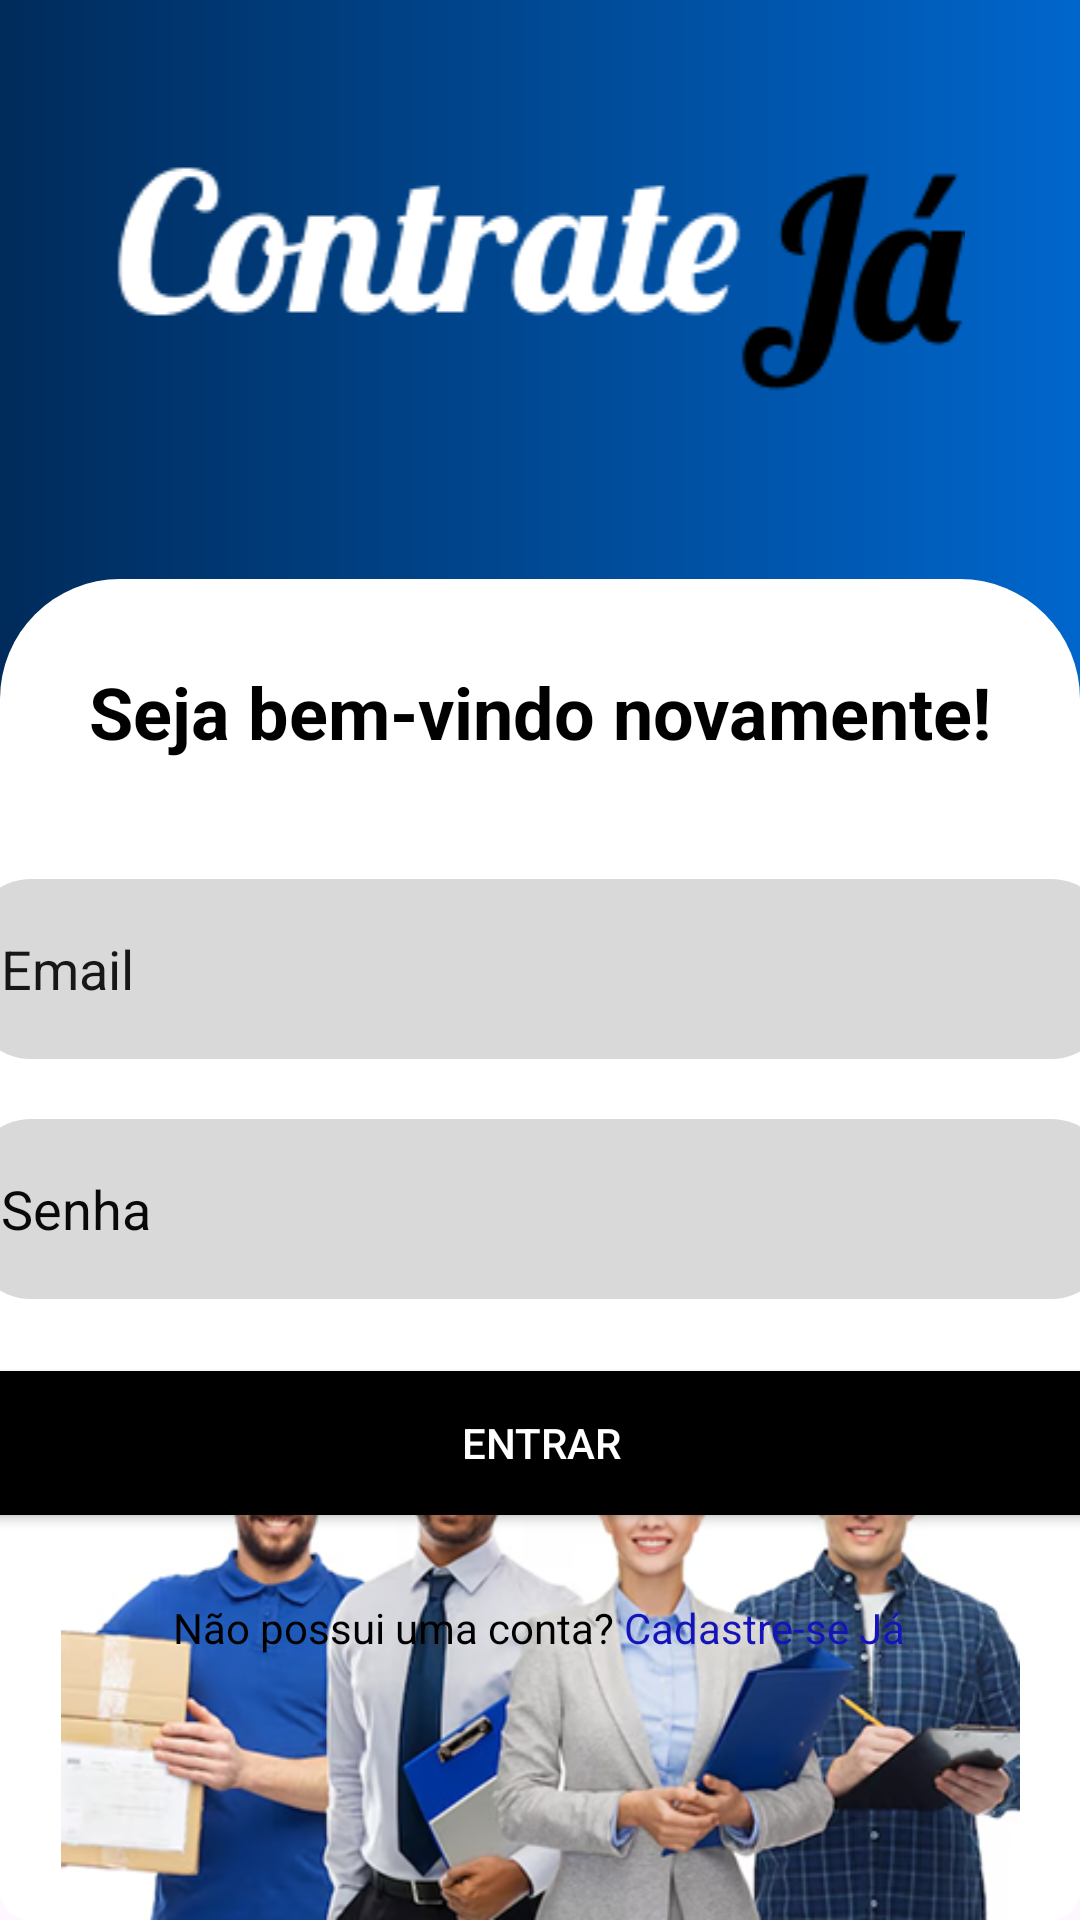

Layout XML and referenced resources for this Android screen:
<!-- AndroidManifest.xml: application theme Theme.ContrateJa -->
<!-- res/layout/activity_enter.xml -->
<?xml version="1.0" encoding="utf-8"?>
<androidx.constraintlayout.widget.ConstraintLayout xmlns:android="http://schemas.android.com/apk/res/android"
    xmlns:app="http://schemas.android.com/apk/res-auto"
    xmlns:tools="http://schemas.android.com/tools"
    android:layout_width="match_parent"
    android:layout_height="match_parent"
    android:background="@drawable/top_header_background"

    app:layout_constraintCircleRadius="@dimen/material_emphasis_medium"
    tools:context=".Activity.MainActivity">

    <ImageView
        android:id="@+id/imageView3"
        android:layout_width="match_parent"
        android:layout_height="wrap_content"
        android:layout_marginTop="40dp"
        app:layout_constraintEnd_toEndOf="parent"
        app:layout_constraintHorizontal_bias="1.0"
        app:layout_constraintStart_toStartOf="parent"
        app:layout_constraintTop_toTopOf="parent"
        app:srcCompat="@drawable/group_39" />

    <ImageView
        android:id="@+id/imageView2"
        android:layout_width="0dp"
        android:layout_height="0dp"

        android:layout_marginTop="60dp"
        android:scaleType="centerCrop"
        app:layout_constraintBottom_toBottomOf="parent"
        app:layout_constraintEnd_toEndOf="parent"
        app:layout_constraintHorizontal_bias="1.0"
        app:layout_constraintStart_toStartOf="parent"
        app:layout_constraintTop_toBottomOf="@+id/imageView3"
        app:layout_constraintVertical_bias="1.0"
        app:srcCompat="@drawable/white_rounded_top" />

    <TextView
        android:id="@+id/textView4"
        android:layout_width="wrap_content"
        android:layout_height="wrap_content"
        android:layout_marginTop="88dp"
        android:text="Seja bem-vindo novamente!"
        android:textColor="#000000"
        android:textSize="24sp"
        android:textStyle="bold"
        app:layout_constraintEnd_toEndOf="parent"
        app:layout_constraintHorizontal_bias="0.501"
        app:layout_constraintStart_toStartOf="parent"
        app:layout_constraintTop_toBottomOf="@+id/imageView3" />

    <EditText
        android:id="@+id/etEmailCadastro"
        android:layout_width="380dp"
        android:layout_height="60dp"
        android:layout_marginStart="5dp"
        android:layout_marginTop="100dp"
        android:layout_marginEnd="5dp"
        android:background="@drawable/caixa_cinza"
        android:drawableEnd="@drawable/baseline_email_24"
        android:ems="10"
        android:hint="Email"
        android:inputType="text"
        android:paddingStart="10dp"
        android:paddingEnd="10dp"
        android:text=""
        android:textColor="#000000"
        android:textColorHint="#181717"
        app:layout_constraintEnd_toEndOf="@+id/textView4"
        app:layout_constraintHorizontal_bias="0.501"
        app:layout_constraintStart_toStartOf="@+id/textView4"
        app:layout_constraintTop_toTopOf="@+id/imageView2" />

    <ImageView
        android:id="@+id/imageView"
        android:layout_width="0dp"
        android:layout_height="0dp"
        app:layout_constraintBottom_toBottomOf="parent"
        app:layout_constraintEnd_toEndOf="parent"
        app:layout_constraintHorizontal_bias="1.0"
        app:layout_constraintStart_toStartOf="parent"
        app:srcCompat="@drawable/image_174fundo" />

    <ImageView
        android:id="@+id/imageView6"
        android:layout_width="393dp"
        android:layout_height="202dp"
        app:layout_constraintBottom_toBottomOf="@+id/imageView2"
        app:layout_constraintEnd_toEndOf="parent"
        app:layout_constraintHorizontal_bias="0.511"
        app:layout_constraintStart_toStartOf="parent"
        app:srcCompat="@drawable/image_174" />

    <EditText
        android:id="@+id/etSenhaCadastro"
        android:layout_width="380dp"
        android:layout_height="60dp"
        android:layout_marginTop="20dp"
        android:background="@drawable/caixa_cinza"
        android:ems="10"
        android:hint="Senha"
        android:inputType="textPassword"
        android:paddingStart="10dp"
        android:paddingEnd="10dp"
        android:textColor="#000000"
        android:textColorHint="#090909"
        app:layout_constraintEnd_toEndOf="parent"
        app:layout_constraintHorizontal_bias="0.5"
        app:layout_constraintStart_toStartOf="parent"
        app:layout_constraintTop_toBottomOf="@+id/etEmailCadastro" />

    <androidx.appcompat.widget.AppCompatButton
        android:id="@+id/buttonEnter"
        android:layout_width="380dp"
        android:layout_height="wrap_content"
        android:layout_marginTop="24dp"
        android:background="@drawable/btn_fundo_preto"
        android:text="Entrar"
        android:textColor="@color/white"
        app:layout_constraintEnd_toEndOf="@+id/etSenhaCadastro"
        app:layout_constraintHorizontal_bias="0.0"
        app:layout_constraintStart_toStartOf="@+id/etSenhaCadastro"
        app:layout_constraintTop_toBottomOf="@+id/etSenhaCadastro" />

    <TextView
        android:id="@+id/cadastreJa"
        android:layout_width="wrap_content"
        android:layout_height="wrap_content"
        android:layout_marginTop="28dp"
        android:text="@string/intro_string"
        android:textColor="#000000"
        android:textColorHint="#040404"
        app:layout_constraintEnd_toEndOf="parent"
        app:layout_constraintHorizontal_bias="0.498"
        app:layout_constraintStart_toStartOf="parent"
        app:layout_constraintTop_toBottomOf="@+id/buttonEnter" />

    <Button
        android:id="@+id/buttonCadastre"
        android:layout_width="wrap_content"
        android:layout_height="wrap_content"
        android:layout_marginStart="4dp"
        android:layout_marginTop="532dp"
        android:text="Button"
        app:layout_constraintEnd_toEndOf="parent"
        app:layout_constraintHorizontal_bias="1.0"
        app:layout_constraintStart_toEndOf="@+id/cadastreJa"
        app:layout_constraintTop_toBottomOf="@+id/cadastreJa" />

</androidx.constraintlayout.widget.ConstraintLayout>
<!-- resources referenced by this layout -->
<resources>
  <!-- drawable btn_fundo_preto (drawable) -->
  <?xml version="1.0" encoding="utf-8"?>
  <selector xmlns:android="http://schemas.android.com/apk/res/android">
  <item>
     <shape >
         <solid android:color="@color/black"/>
         <corners android:radius="10dp"/>
  
     </shape>
  </item>
  </selector>
  <!-- drawable caixa_cinza (drawable) -->
  <?xml version="1.0" encoding="utf-8"?>
  <layer-list xmlns:android="http://schemas.android.com/apk/res/android">
  <item>
      <shape>
          <solid android:color="#D9D9D9"/>
      <corners android:radius="20dp"/>
      </shape>
  </item>
  </layer-list>
  <!-- drawable group_39: png bitmap (drawable, 4470 bytes) -->
  <!-- drawable image_174: png bitmap (drawable, 160916 bytes) -->
  <!-- drawable image_174fundo: png bitmap (drawable, 46402 bytes) -->
  <!-- drawable top_header_background (drawable) -->
  <?xml version="1.0" encoding="utf-8"?>
  <shape xmlns:android="http://schemas.android.com/apk/res/android"
  android:shape="rectangle">
  
  
  <gradient
      android:startColor="#002B5B"
      android:endColor="#0066CC"
      android:angle="0" />
  
  
  <corners android:bottomLeftRadius="40dp"
      android:bottomRightRadius="40dp" />
  
  </shape>
  <!-- drawable white_rounded_top (drawable) -->
  <?xml version="1.0" encoding="utf-8"?>
  <shape xmlns:android="http://schemas.android.com/apk/res/android"
      android:shape="rectangle"
      >
      <solid android:color="@android:color/white" />
  
      <corners
          android:topLeftRadius="40dp"
          android:topRightRadius="40dp"
          android:radius="10dp"
          />
  </shape>
  <string name="intro_string">Não possui uma conta? <font color="#1414b8">Cadastre-se Já</font></string>
  <style name="Theme.ContrateJa" parent="Base.Theme.ContrateJa" />
  <style name="Base.Theme.ContrateJa" parent="Theme.Material3.DayNight.NoActionBar">
          
          
      </style>
  <!-- not gathered from this repository: default colours our renderer supplied (Android Studio template values) -->
  <color name="black">#FF000000</color>
  <color name="white">#FFFFFFFF</color>
</resources>
